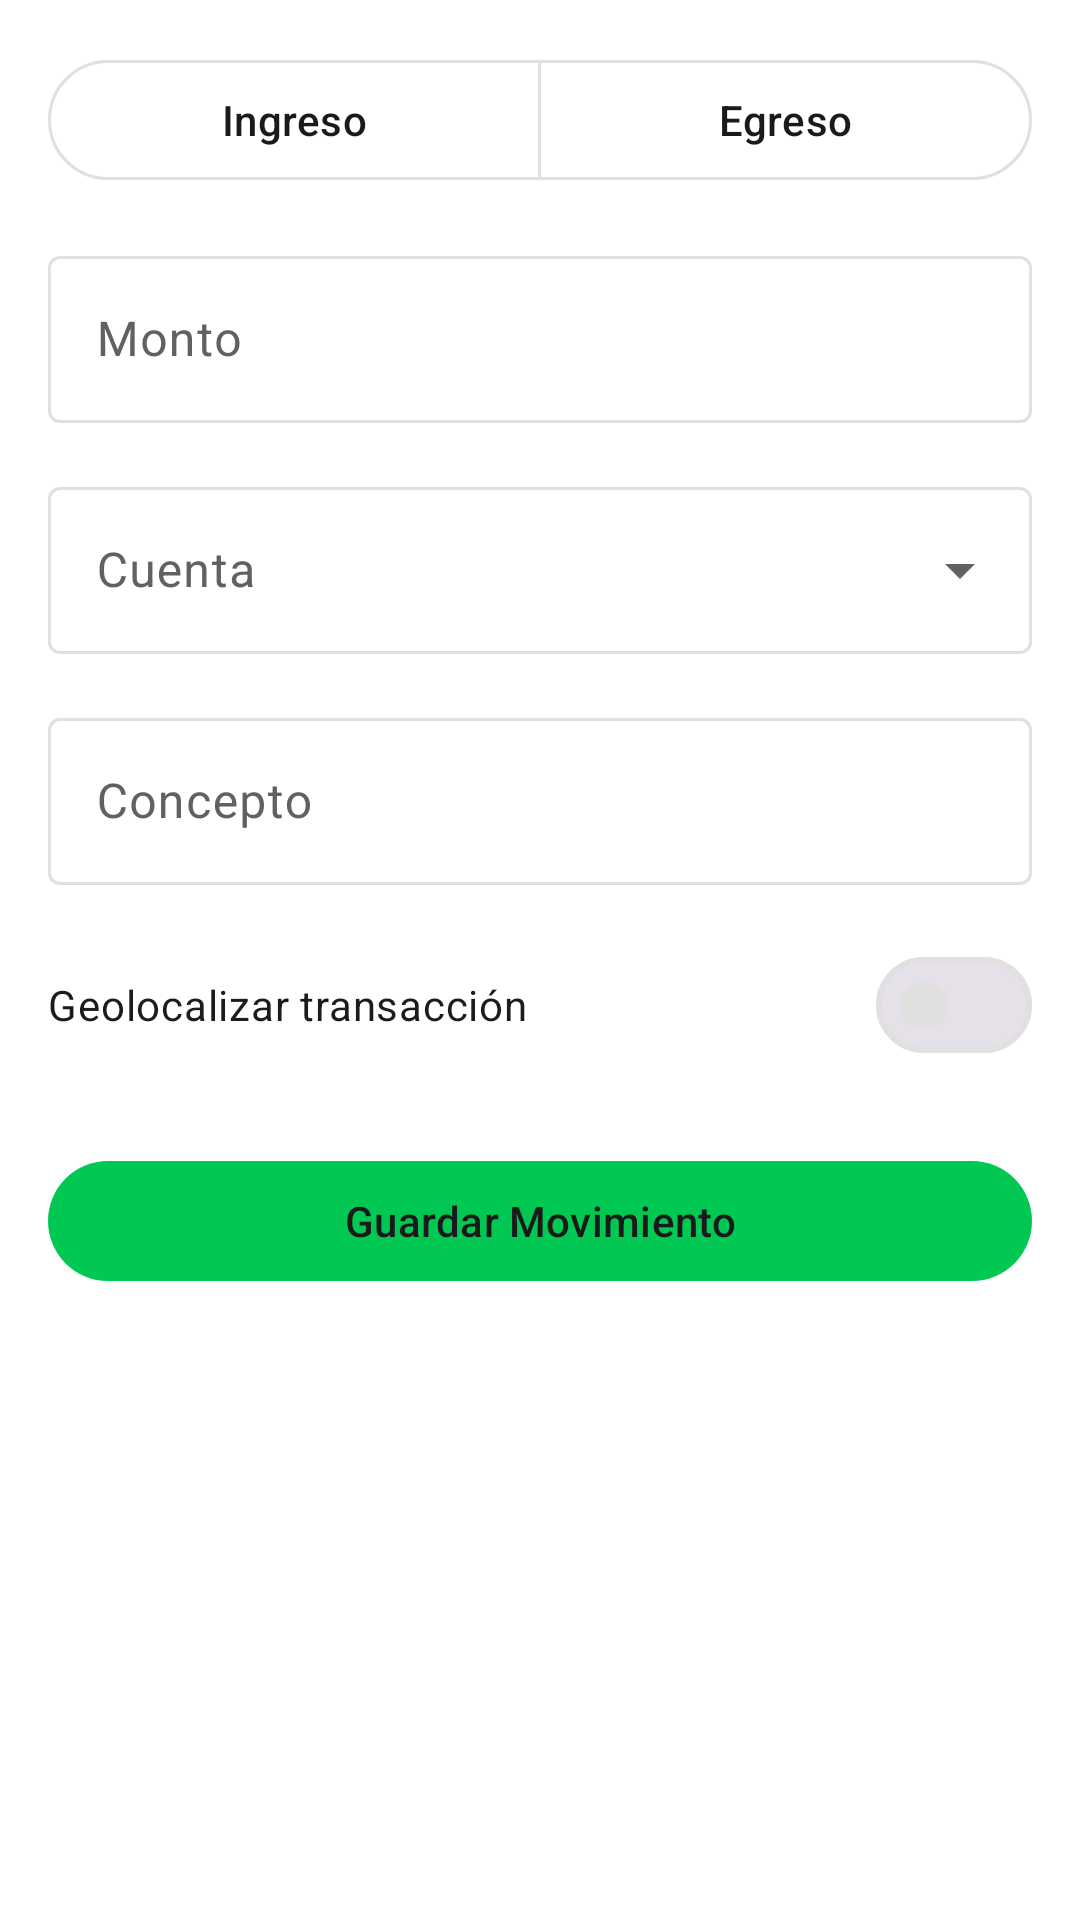

Layout XML and referenced resources for this Android screen:
<!-- AndroidManifest.xml: application theme Theme.LocalCash -->
<!-- res/layout/view_transaccion.xml -->
<?xml version="1.0" encoding="utf-8"?>
<ScrollView xmlns:android="http://schemas.android.com/apk/res/android"
    xmlns:app="http://schemas.android.com/apk/res-auto"
    xmlns:tools="http://schemas.android.com/tools"
    android:layout_width="match_parent"
    android:layout_height="match_parent"
    android:fillViewport="true">

    <LinearLayout
        android:layout_width="match_parent"
        android:layout_height="wrap_content"
        android:orientation="vertical"
        android:padding="16dp">

        
        <com.google.android.material.button.MaterialButtonToggleGroup
            android:id="@+id/toggleTipoTransaccion"
            android:layout_width="match_parent"
            android:layout_height="wrap_content"
            app:selectionRequired="true"
            app:singleSelection="true">

            <com.google.android.material.button.MaterialButton
                android:id="@+id/btnIngreso"
                style="@style/Widget.Material3.Button.OutlinedButton"
                android:layout_width="0dp"
                android:layout_height="wrap_content"
                android:layout_weight="1"
                android:text="@string/aCuentas_transaccion_ingreso" />

            <com.google.android.material.button.MaterialButton
                android:id="@+id/btnEgreso"
                style="@style/Widget.Material3.Button.OutlinedButton"
                android:layout_width="0dp"
                android:layout_height="wrap_content"
                android:layout_weight="1"
                android:text="@string/aCuentas_transaccion_egreso" />

        </com.google.android.material.button.MaterialButtonToggleGroup>

        
        <com.google.android.material.textfield.TextInputLayout
            android:id="@+id/inputLayoutMonto"
            style="@style/Widget.Material3.TextInputLayout.OutlinedBox"
            android:layout_width="match_parent"
            android:layout_height="wrap_content"
            android:layout_marginTop="16dp"
            android:hint="@string/aCuentas_transaccion_monto_hint">

            <com.google.android.material.textfield.TextInputEditText
                android:id="@+id/inputMonto"
                android:layout_width="match_parent"
                android:layout_height="wrap_content"
                android:inputType="number"
                tools:text="50000" />

        </com.google.android.material.textfield.TextInputLayout>

        
        <com.google.android.material.textfield.TextInputLayout
            android:id="@+id/inputLayoutCuenta"
            style="@style/Widget.Material3.TextInputLayout.OutlinedBox.ExposedDropdownMenu"
            android:layout_width="match_parent"
            android:layout_height="wrap_content"
            android:layout_marginTop="16dp"
            android:hint="@string/aCuentas_transaccion_cuenta_hint">

            <com.google.android.material.textfield.MaterialAutoCompleteTextView
                android:id="@+id/spinnerCuentas"
                android:layout_width="match_parent"
                android:layout_height="wrap_content"
                android:inputType="none"
                tools:text="Cuenta Corriente" />

        </com.google.android.material.textfield.TextInputLayout>

        
        <com.google.android.material.textfield.TextInputLayout
            android:id="@+id/inputLayoutConcepto"
            style="@style/Widget.Material3.TextInputLayout.OutlinedBox"
            android:layout_width="match_parent"
            android:layout_height="wrap_content"
            android:layout_marginTop="16dp"
            android:hint="@string/aCuentas_transaccion_concepto_hint">

            <com.google.android.material.textfield.TextInputEditText
                android:id="@+id/inputConcepto"
                android:layout_width="match_parent"
                android:layout_height="wrap_content"
                android:inputType="text"
                tools:text="Supermercado" />

        </com.google.android.material.textfield.TextInputLayout>

        
        <com.google.android.material.materialswitch.MaterialSwitch
            android:id="@+id/switchGeolocalizacion"
            android:layout_width="match_parent"
            android:layout_height="wrap_content"
            android:layout_marginTop="16dp"
            android:text="@string/aCuentas_transaccion_geolocalizacion" />

        
        <com.google.android.material.button.MaterialButton
            android:id="@+id/btnGuardarMovimiento"
            android:layout_width="match_parent"
            android:layout_height="wrap_content"
            android:layout_marginTop="24dp"
            android:text="@string/aCuentas_transaccion_guardar" />

    </LinearLayout>
</ScrollView>
<!-- resources referenced by this layout -->
<resources>
  <string name="aCuentas_transaccion_concepto_hint">Concepto</string>
  <string name="aCuentas_transaccion_cuenta_hint">Cuenta</string>
  <string name="aCuentas_transaccion_egreso">Egreso</string>
  <string name="aCuentas_transaccion_geolocalizacion">Geolocalizar transacción</string>
  <string name="aCuentas_transaccion_guardar">Guardar Movimiento</string>
  <string name="aCuentas_transaccion_ingreso">Ingreso</string>
  <string name="aCuentas_transaccion_monto_hint">Monto</string>
  <style name="Theme.LocalCash" parent="Base.Theme.LocalCash" />
  <color name="md_theme_light_primary">#00C853</color>
  <color name="md_theme_light_onPrimary">#1A1A1A</color>
  <color name="md_theme_light_primaryContainer">#E8F5E9</color>
  <color name="md_theme_light_onPrimaryContainer">#1A1A1A</color>
  <color name="md_theme_light_secondary">#00C853</color>
  <color name="md_theme_light_onSecondary">#FFFFFF</color>
  <color name="md_theme_light_secondaryContainer">#E8F5E9</color>
  <color name="md_theme_light_onSecondaryContainer">#1A1A1A</color>
  <color name="md_theme_light_surface">#FAFAFA</color>
  <color name="md_theme_light_onSurface">#1A1A1A</color>
  <color name="md_theme_light_surfaceVariant">#E0E0E0</color>
  <color name="md_theme_light_onSurfaceVariant">#616161</color>
  <color name="md_theme_light_outline">#E0E0E0</color>
  <color name="md_theme_light_error">#D32F2F</color>
  <color name="md_theme_light_onError">#FFFFFF</color>
  <color name="md_theme_light_background">#FFFFFF</color>
  <color name="md_theme_light_onBackground">#1A1A1A</color>
  <style name="TextAppearance.HeadlineLarge" parent="TextAppearance.Material3.HeadlineLarge">
          <item name="android:textColor">@color/md_theme_light_onSurface</item>
          <item name="fontStyle">normal</item>
          <item name="android:textStyle">bold</item>
      </style>
  <style name="TextAppearance.LabelLarge" parent="TextAppearance.Material3.LabelLarge">
          <item name="android:textColor">@color/md_theme_light_onSurfaceVariant</item>
      </style>
  <style name="ShapeAppearance.LargeComponent" parent="ShapeAppearance.Material3.LargeComponent">
          <item name="cornerSize">24dp</item>
      </style>
</resources>
